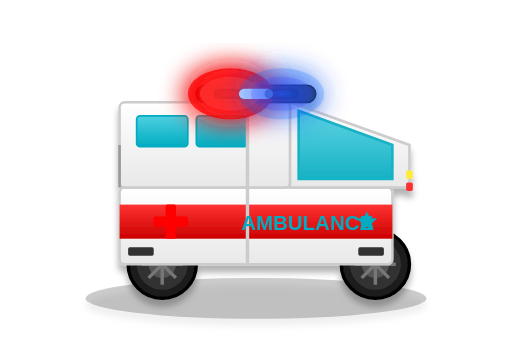
t = 0.00 s
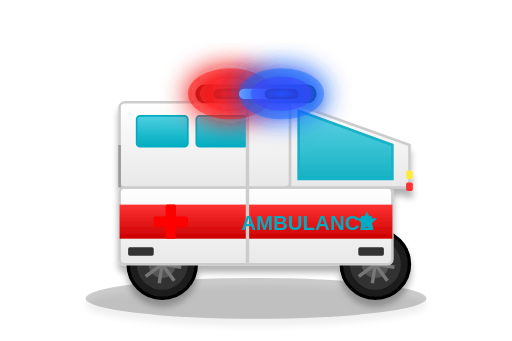
t = 0.75 s
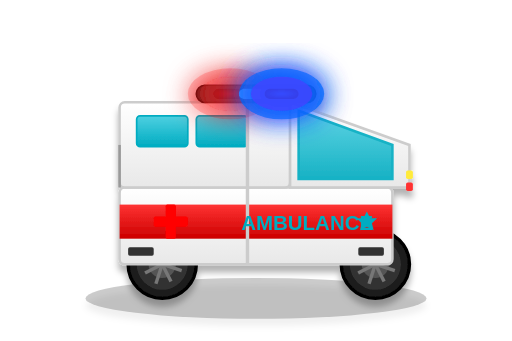
t = 1.50 s
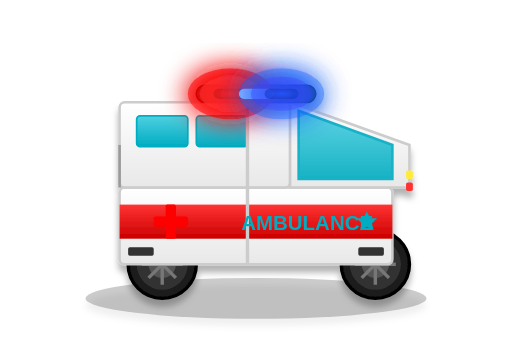
t = 2.50 s
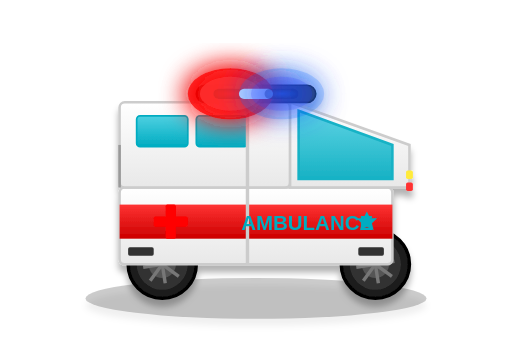
t = 3.00 s
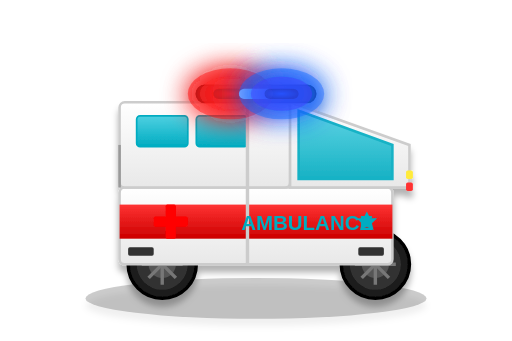
t = 3.75 s

The animated SVG that drew these frames (rendered in a browser with its animation timeline set to each time). Animation: 8 SMIL elements (animate=6,animateTransform=2); one cycle of 5.00 s, repeats indefinitely.

<svg width="300" height="200" viewBox="0 0 300 200" xmlns="http://www.w3.org/2000/svg">
  <defs>
    <!-- Gradient for body -->
    <linearGradient id="bodyWhite" x1="0%" y1="0%" x2="0%" y2="100%">
      <stop offset="0%" style="stop-color:#ffffff;stop-opacity:1" />
      <stop offset="100%" style="stop-color:#e8e8e8;stop-opacity:1" />
    </linearGradient>
    
    <linearGradient id="bodyRed" x1="0%" y1="0%" x2="0%" y2="100%">
      <stop offset="0%" style="stop-color:#ff3333;stop-opacity:1" />
      <stop offset="100%" style="stop-color:#cc0000;stop-opacity:1" />
    </linearGradient>
    
    <!-- Window gradient -->
    <linearGradient id="windowBlue" x1="0%" y1="0%" x2="0%" y2="100%">
      <stop offset="0%" style="stop-color:#4dd0e1;stop-opacity:1" />
      <stop offset="100%" style="stop-color:#00acc1;stop-opacity:1" />
    </linearGradient>
    
    <!-- Siren light gradients -->
    <radialGradient id="redSiren">
      <stop offset="0%" style="stop-color:#ff0000;stop-opacity:1" />
      <stop offset="100%" style="stop-color:#990000;stop-opacity:1" />
    </radialGradient>
    
    <radialGradient id="blueSiren">
      <stop offset="0%" style="stop-color:#0066ff;stop-opacity:1" />
      <stop offset="100%" style="stop-color:#003399;stop-opacity:1" />
    </radialGradient>
    
    <!-- ENHANCED Glow filters for sirens -->
    <filter id="redGlow" x="-200%" y="-200%" width="400%" height="400%">
      <feGaussianBlur stdDeviation="8" result="coloredBlur"/>
      <feMerge>
        <feMergeNode in="coloredBlur"/>
        <feMergeNode in="coloredBlur"/>
        <feMergeNode in="SourceGraphic"/>
      </feMerge>
    </filter>
    
    <filter id="blueGlow" x="-200%" y="-200%" width="400%" height="400%">
      <feGaussianBlur stdDeviation="8" result="coloredBlur"/>
      <feMerge>
        <feMergeNode in="coloredBlur"/>
        <feMergeNode in="coloredBlur"/>
        <feMergeNode in="SourceGraphic"/>
      </feMerge>
    </filter>
    
    <!-- Shadow filter -->
    <filter id="dropShadow">
      <feGaussianBlur in="SourceAlpha" stdDeviation="2"/>
      <feOffset dx="0" dy="4" result="offsetblur"/>
      <feFlood flood-color="#000000" flood-opacity="0.3"/>
      <feComposite in2="offsetblur" operator="in"/>
      <feMerge>
        <feMergeNode/>
        <feMergeNode in="SourceGraphic"/>
      </feMerge>
    </filter>
  </defs>
  
  <g transform="translate(150, 100)" filter="url(#dropShadow)">
    <!-- Ground shadow -->
    <ellipse cx="0" cy="75" rx="100" ry="12" fill="#000000" opacity="0.2"/>
    
    <!-- === WHEELS === -->
    <!-- Back wheel -->
    <g id="backWheel" transform="translate(-55, 55)">
      <circle cx="0" cy="0" r="20" fill="#1a1a1a" stroke="#000000" stroke-width="2"/>
      <circle cx="0" cy="0" r="15" fill="#333333"/>
      <circle cx="0" cy="0" r="8" fill="#555555"/>
      <!-- Wheel spokes (rotating) -->
      <g>
        <animateTransform
          attributeName="transform"
          type="rotate"
          from="0 0 0"
          to="360 0 0"
          dur="5s"
          repeatCount="indefinite"/>
        <line x1="0" y1="-12" x2="0" y2="12" stroke="#777777" stroke-width="2"/>
        <line x1="-12" y1="0" x2="12" y2="0" stroke="#777777" stroke-width="2"/>
        <line x1="-8" y1="-8" x2="8" y2="8" stroke="#777777" stroke-width="2"/>
        <line x1="-8" y1="8" x2="8" y2="-8" stroke="#777777" stroke-width="2"/>
      </g>
    </g>
    
    <!-- Front wheel -->
    <g id="frontWheel" transform="translate(70, 55)">
      <circle cx="0" cy="0" r="20" fill="#1a1a1a" stroke="#000000" stroke-width="2"/>
      <circle cx="0" cy="0" r="15" fill="#333333"/>
      <circle cx="0" cy="0" r="8" fill="#555555"/>
      <!-- Wheel spokes (rotating) -->
      <g>
        <animateTransform
          attributeName="transform"
          type="rotate"
          from="0 0 0"
          to="360 0 0"
          dur="5s"
          repeatCount="indefinite"/>
        <line x1="0" y1="-12" x2="0" y2="12" stroke="#777777" stroke-width="2"/>
        <line x1="-12" y1="0" x2="12" y2="0" stroke="#777777" stroke-width="2"/>
        <line x1="-8" y1="-8" x2="8" y2="8" stroke="#777777" stroke-width="2"/>
        <line x1="-8" y1="8" x2="8" y2="-8" stroke="#777777" stroke-width="2"/>
      </g>
    </g>
    
    <!-- === MAIN BODY === -->
    <!-- Bottom white section -->
    <rect x="-80" y="10" width="160" height="45" rx="3" fill="url(#bodyWhite)" stroke="#cccccc" stroke-width="1.5"/>
    
    <!-- Red stripe -->
    <rect x="-80" y="20" width="160" height="20" fill="url(#bodyRed)"/>
    
    <!-- Back cabin (box section) -->
    <rect x="-80" y="-40" width="100" height="50" rx="3" fill="url(#bodyWhite)" stroke="#cccccc" stroke-width="1.5"/>
    
    <!-- Front cabin (driver section) -->
    <path d="M 20,-40 L 90,-15 L 90,10 L 20,10 Z" fill="url(#bodyWhite)" stroke="#cccccc" stroke-width="1.5"/>
    
    <!-- Windshield -->
    <path d="M 25,-35 L 80,-15 L 80,5 L 25,5 Z" fill="url(#windowBlue)" stroke="#00acc1" stroke-width="1.5" opacity="0.9"/>
    
    <!-- Side windows on box -->
    <rect x="-70" y="-32" width="30" height="18" rx="2" fill="url(#windowBlue)" stroke="#00acc1" stroke-width="1"/>
    <rect x="-35" y="-32" width="30" height="18" rx="2" fill="url(#windowBlue)" stroke="#00acc1" stroke-width="1"/>
    
    <!-- Door line -->
    <line x1="-5" y1="-40" x2="-5" y2="55" stroke="#cccccc" stroke-width="2"/>
    
    <!-- Medical cross -->
    <g transform="translate(-50, 30)">
      <rect x="-3" y="-10" width="6" height="20" fill="#ff0000" rx="1"/>
      <rect x="-10" y="-3" width="20" height="6" fill="#ff0000" rx="1"/>
    </g>
    
    <!-- AMBULANCE text -->
    <text x="30" y="35" font-family="Arial, sans-serif" font-size="12" font-weight="bold" fill="#00acc1" text-anchor="middle">AMBULANCE</text>
    
    <!-- Medical star symbol -->
    <g transform="translate(65, 30)">
      <path d="M 0,-6 L 2,-2 L 6,-2 L 3,1 L 4,5 L 0,3 L -4,5 L -3,1 L -6,-2 L -2,-2 Z" fill="#00acc1"/>
    </g>
    
    <!-- Front lights -->
    <rect x="88" y="0" width="4" height="5" rx="1" fill="#ffeb3b"/>
    <rect x="88" y="7" width="4" height="5" rx="1" fill="#ff3333"/>
    
    <!-- === ROOF SIRENS WITH INTENSE GLOW === -->
    <g transform="translate(0, -50)">
      <!-- Siren bar -->
      <rect x="-35" y="0" width="70" height="10" rx="5" fill="#333333" stroke="#1a1a1a" stroke-width="1"/>
      
      <!-- Red siren (left) with INTENSE glow -->
      <g filter="url(#redGlow)">
        <!-- Large glow halo -->
        <ellipse cx="-15" cy="5" rx="25" ry="15" fill="#ff0000" opacity="0.4">
          <animate attributeName="opacity" values="0.7;0.2;0.7" dur="3s" repeatCount="indefinite"/>
        </ellipse>
        <rect x="-25" y="2" width="20" height="6" rx="3" fill="url(#redSiren)">
          <animate attributeName="opacity" values="1;0.4;1" dur="3s" repeatCount="indefinite"/>
        </rect>
        <!-- Inner bright glow -->
        <ellipse cx="-15" cy="5" rx="18" ry="10" fill="#ff3333" opacity="0.5">
          <animate attributeName="opacity" values="0.8;0.2;0.8" dur="3s" repeatCount="indefinite"/>
        </ellipse>
      </g>
      
      <!-- White siren (middle) -->
      <rect x="-10" y="2" width="20" height="6" rx="3" fill="#ffffff"/>
      
      <!-- Blue siren (right) with INTENSE glow -->
      <g filter="url(#blueGlow)">
        <!-- Large glow halo -->
        <ellipse cx="15" cy="5" rx="25" ry="15" fill="#0066ff" opacity="0.4">
          <animate attributeName="opacity" values="0.2;0.7;0.2" dur="3s" repeatCount="indefinite"/>
        </ellipse>
        <rect x="5" y="2" width="20" height="6" rx="3" fill="url(#blueSiren)">
          <animate attributeName="opacity" values="0.4;1;0.4" dur="3s" repeatCount="indefinite"/>
        </rect>
        <!-- Inner bright glow -->
        <ellipse cx="15" cy="5" rx="18" ry="10" fill="#4444ff" opacity="0.5">
          <animate attributeName="opacity" values="0.2;0.8;0.2" dur="3s" repeatCount="indefinite"/>
        </ellipse>
      </g>
    </g>
    
    <!-- Side details -->
    <rect x="-75" y="45" width="15" height="5" rx="1" fill="#333333"/>
    <rect x="60" y="45" width="15" height="5" rx="1" fill="#333333"/>
    
    <!-- Rear doors detail -->
    <line x1="-80" y1="-15" x2="-80" y2="10" stroke="#999999" stroke-width="1.5"/>
  </g>
</svg>
